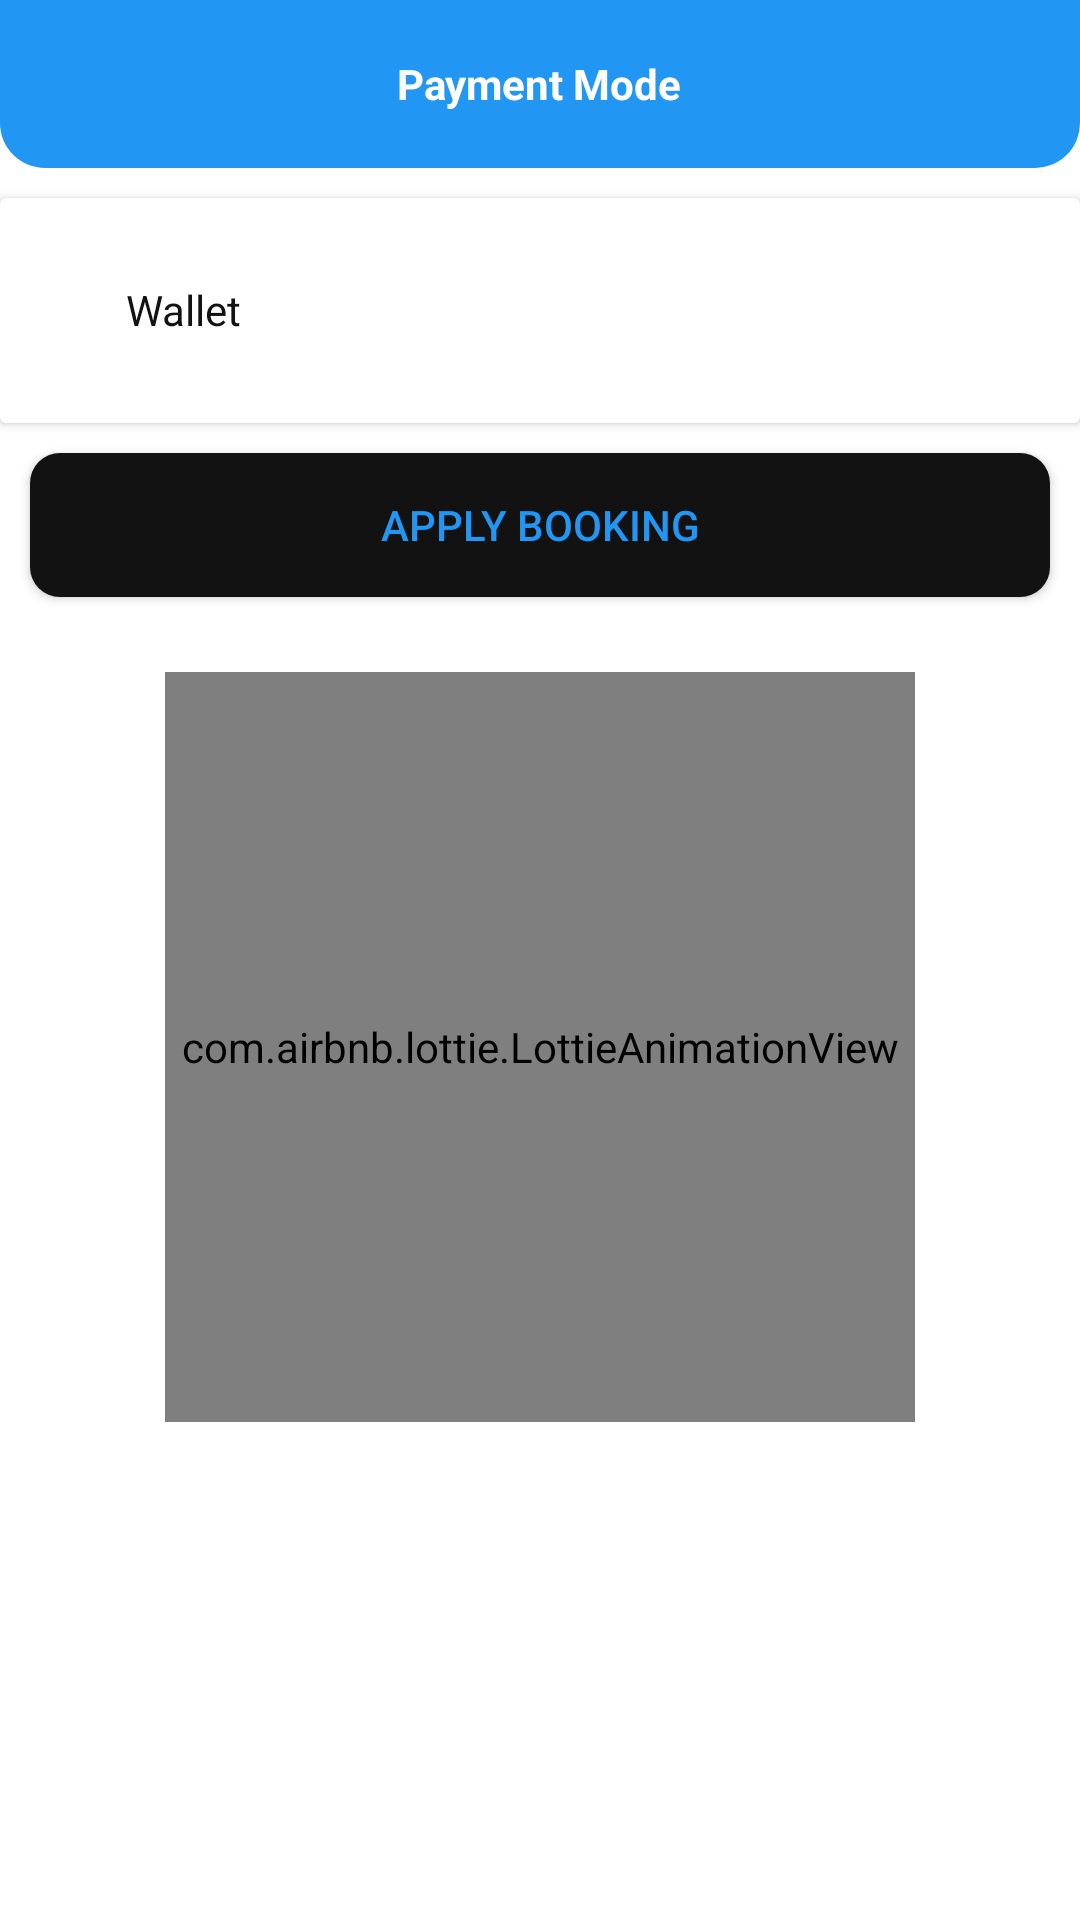

The Android layout XML behind this screen, and the referenced resources:
<!-- AndroidManifest.xml: application theme Theme.MaterialComponents.NoActionBar -->
<!-- res/layout/transaction_payment.xml -->
<?xml version="1.0" encoding="utf-8"?>
<RelativeLayout xmlns:android="http://schemas.android.com/apk/res/android"
    xmlns:app="http://schemas.android.com/apk/res-auto"
    xmlns:tools="http://schemas.android.com/tools"
    android:layout_width="match_parent"
    android:layout_height="match_parent"
    android:background="@color/white"
    android:fitsSystemWindows="true"
    tools:context=".Activity_TransactionPayment">

    
    <RelativeLayout
        android:id="@+id/toolBarRl"
        android:layout_width="match_parent"
        android:layout_height="?actionBarSize"
        android:background="@drawable/shape_toolbar">

        <TextView
            android:id="@+id/clientProfileTv"
            android:layout_width="wrap_content"
            android:layout_height="wrap_content"
            android:layout_centerInParent="true"
            android:text="Payment Mode"
            android:textColor="@color/white"
            android:textStyle="bold" />

        <ImageButton
            android:id="@+id/backBtn"
            android:layout_width="wrap_content"
            android:layout_height="wrap_content"
            android:layout_alignParentStart="true"
            android:layout_centerVertical="true"
            android:layout_marginStart="10dp"
            android:background="@android:color/transparent"
            android:minWidth="48dp"
            android:minHeight="48dp"
            android:src="@drawable/ic_back_white" />

    </RelativeLayout>

    <LinearLayout
        android:layout_width="match_parent"
        android:layout_height="wrap_content"
        android:layout_below="@id/toolBarRl"
        android:orientation="vertical">

        <androidx.cardview.widget.CardView
            android:layout_width="match_parent"
            android:layout_height="75sp"
            android:layout_marginTop="10sp"
            android:elevation="5sp"
            app:cardBackgroundColor="@color/white">

            <RadioButton
                android:id="@+id/WalletBtn"
                android:layout_width="match_parent"
                android:layout_height="wrap_content"
                android:layout_gravity="center"
                android:layout_margin="10sp"
                android:drawableStart="@drawable/ic_wallet_white"
                android:drawablePadding="10sp"
                android:drawableTint="#03A9F4"
                android:text="Wallet"
                android:textColor="@color/dark_800" />

        </androidx.cardview.widget.CardView>

        <Button
            android:id="@+id/submitBtn"
            android:layout_width="match_parent"
            android:layout_height="wrap_content"
            android:layout_margin="10sp"
            android:background="@drawable/shape_button_sign_in"
            android:text="Apply booking"
            android:textAlignment="center"
            android:textAllCaps="true"
            android:textColor="@color/light_blue"
            app:backgroundTint="@color/dark_800" />


        <com.airbnb.lottie.LottieAnimationView
            android:id="@+id/lottieAnimation"
            android:layout_width="250dp"
            android:layout_height="250dp"
            android:layout_gravity="center"
            android:layout_margin="15sp"
            app:lottie_autoPlay="true"
            app:lottie_loop="true"
            app:lottie_rawRes="@raw/payment" />

    </LinearLayout>


</RelativeLayout>
<!-- resources referenced by this layout -->
<resources>
  <color name="dark_800">#121212</color>
  <color name="light_blue">#2196F3</color>
  <color name="white">#FFFFFFFF</color>
  <!-- drawable shape_button_sign_in (drawable-v24) -->
  <?xml version="1.0" encoding="utf-8"?>
  <shape xmlns:android="http://schemas.android.com/apk/res/android"
      android:shape="rectangle">
  
      <solid android:color="@color/dark_900" />
      <corners android:radius="10dp" />
  
  </shape>
  <!-- drawable shape_toolbar (drawable-v24) -->
  <?xml version="1.0" encoding="utf-8"?>
  <shape xmlns:android="http://schemas.android.com/apk/res/android"
      android:shape="rectangle">
  
      <corners
          android:bottomLeftRadius="15dp"
          android:bottomRightRadius="15dp" />
      <solid android:color="@color/light_blue" />
  
  </shape>
  <color name="dark_900">#1F1B24</color>
</resources>
